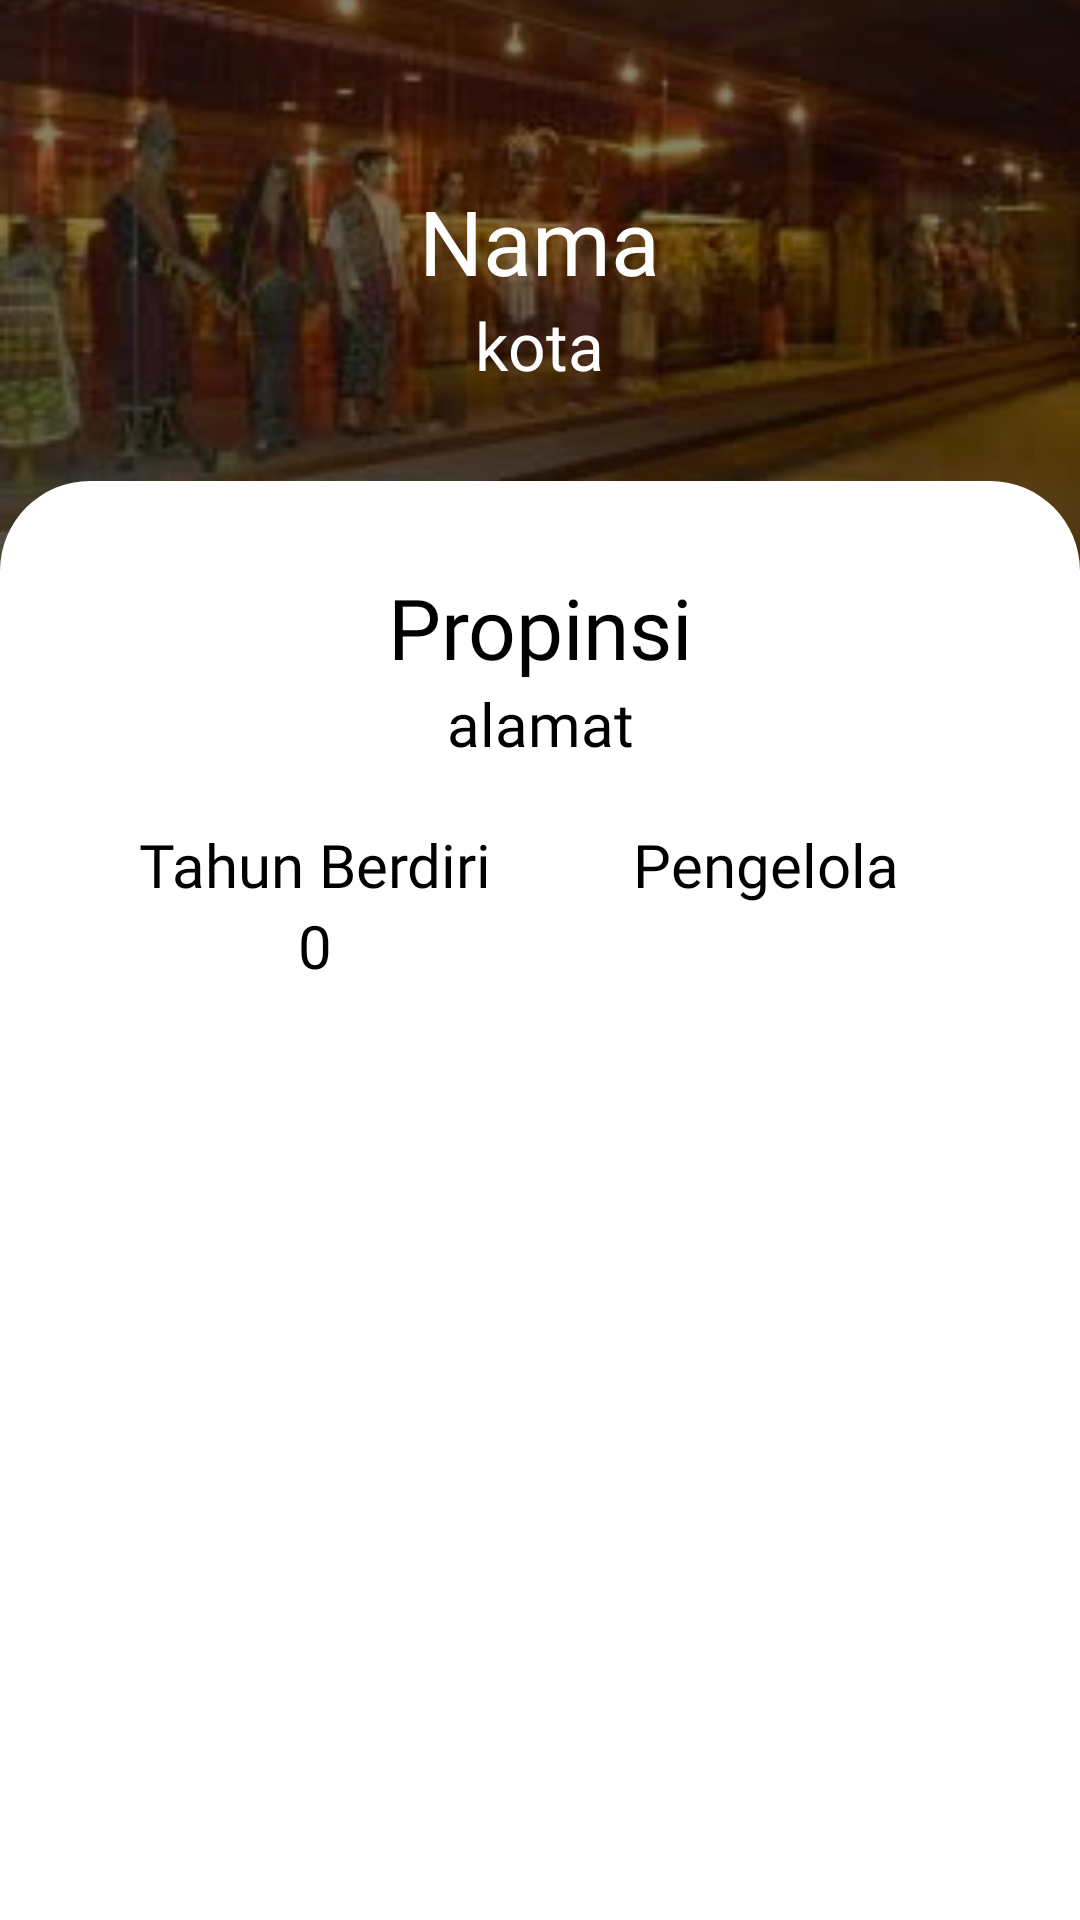

The Android layout XML behind this screen, and the referenced resources:
<!-- AndroidManifest.xml: application theme Theme.Nusantara.NoActionBar -->
<!-- res/layout/activity_detail_museum.xml -->
<?xml version="1.0" encoding="utf-8"?>
<androidx.core.widget.NestedScrollView xmlns:android="http://schemas.android.com/apk/res/android"
    xmlns:tools="http://schemas.android.com/tools"
    android:layout_width="match_parent"
    android:layout_height="match_parent"
    android:scrollbars="none"
    tools:context=".museum.DetailMuseumActivity">
    <RelativeLayout
        android:layout_width="match_parent"
        android:layout_height="match_parent">




        <include android:id="@+id/relative"
            layout="@layout/museum_header"/>
        <LinearLayout
            android:layout_width="match_parent"
            android:layout_height="match_parent"
            android:padding="30dp"
            android:layout_marginTop="-30dp"
            android:layout_below="@id/relative"
            android:orientation="vertical"
            android:background="@drawable/bg_detail_activity">

            <TextView
                android:id="@+id/propinsi_museum"
                android:layout_width="match_parent"
                android:layout_height="wrap_content"
                android:textSize="28sp"
                android:textAlignment="center"
                android:fontFamily="@font/quicksand_medium"
                android:textColor="@android:color/black"
                android:text="Propinsi"/>
            <TextView
                android:id="@+id/alamat_museum"
                android:layout_width="match_parent"
                android:layout_height="wrap_content"
                android:textSize="20sp"
                android:textAlignment="center"
                android:fontFamily="@font/quicksand_light"
                android:textColor="@android:color/black"
                android:text="alamat"/>

            <LinearLayout
                android:layout_marginTop="20dp"
                android:layout_width="match_parent"
                android:layout_height="wrap_content"
                android:orientation="horizontal">

                <TextView
                    android:layout_width="match_parent"
                    android:layout_height="wrap_content"
                    android:textSize="20sp"
                    android:layout_weight="1"
                    android:textAlignment="center"
                    android:fontFamily="@font/quicksand_medium"
                    android:textColor="@android:color/black"
                    android:text="Tahun Berdiri"/>
                <TextView
                    android:layout_width="match_parent"
                    android:layout_height="wrap_content"
                    android:textSize="20sp"
                    android:layout_weight="1"
                    android:textAlignment="center"
                    android:fontFamily="@font/quicksand_medium"
                    android:textColor="@android:color/black"
                    android:text="Pengelola"/>
            </LinearLayout>
            <LinearLayout
                android:layout_width="match_parent"
                android:layout_height="wrap_content"
                android:orientation="horizontal">

                <TextView

                    android:id="@+id/tahun_berdiri"
                    android:layout_width="match_parent"
                    android:layout_height="wrap_content"
                    android:textSize="20sp"
                    android:textAlignment="center"
                    android:layout_weight="1"
                    android:fontFamily="@font/quicksand_light"
                    android:textColor="@android:color/black"
                    android:text="0"/>
                <TextView
                    android:id="@+id/pengelola_museum"
                    android:layout_width="match_parent"
                    android:layout_height="wrap_content"
                    android:textSize="20sp"
                    android:layout_weight="1"
                    android:textAlignment="center"
                    android:fontFamily="@font/quicksand_light"
                    android:textColor="@android:color/black"
                    android:text=""/>
            </LinearLayout>




        </LinearLayout>

    </RelativeLayout>


</androidx.core.widget.NestedScrollView>
<!-- res/layout/museum_header.xml (included above) -->
<?xml version="1.0" encoding="utf-8"?>
<RelativeLayout xmlns:android="http://schemas.android.com/apk/res/android"
    android:layout_width="match_parent"
    android:layout_height="wrap_content">

    <ImageView
        android:layout_width="match_parent"
        android:layout_height="190dp"
        android:src="@drawable/museum"
        android:scaleType="centerCrop"
        android:contentDescription="Museum" />
    <LinearLayout
        android:id="@+id/relative"
        android:layout_width="match_parent"
        android:layout_height="190dp"
        android:orientation="vertical"
        android:gravity="center"
        android:background="#7A000000">

        <TextView
            android:id="@+id/tv_nama_museum"
            android:layout_width="wrap_content"
            android:layout_height="wrap_content"
            android:fontFamily="@font/quicksand_medium"
            android:text="Nama"
            android:textAlignment="center"
            android:textColor="@color/white"
            android:textSize="30sp" />
        <TextView
            android:id="@+id/tv_kota_museum"
            android:layout_width="wrap_content"
            android:layout_height="wrap_content"
            android:text="kota"
            android:textAlignment="center"
            android:fontFamily="@font/quicksand_light"
            android:textColor="@color/white"
            android:textSize="22sp" />


    </LinearLayout>
</RelativeLayout>
<!-- resources referenced by this layout -->
<resources>
  <color name="white">#FFFFFFFF</color>
  <!-- drawable bg_detail_activity (drawable) -->
  <?xml version="1.0" encoding="utf-8"?>
  <shape android:shape="rectangle" xmlns:android="http://schemas.android.com/apk/res/android">
  
      <solid android:color="@android:color/white"/>
      <corners android:topLeftRadius="30dp"
          android:topRightRadius="30dp"/>
  </shape>
  <!-- drawable museum: jpg bitmap (drawable, 7840 bytes) -->
  <style name="Theme.Nusantara.NoActionBar">
          <item name="windowActionBar">false</item>
          <item name="windowNoTitle">true</item>
      </style>
</resources>
